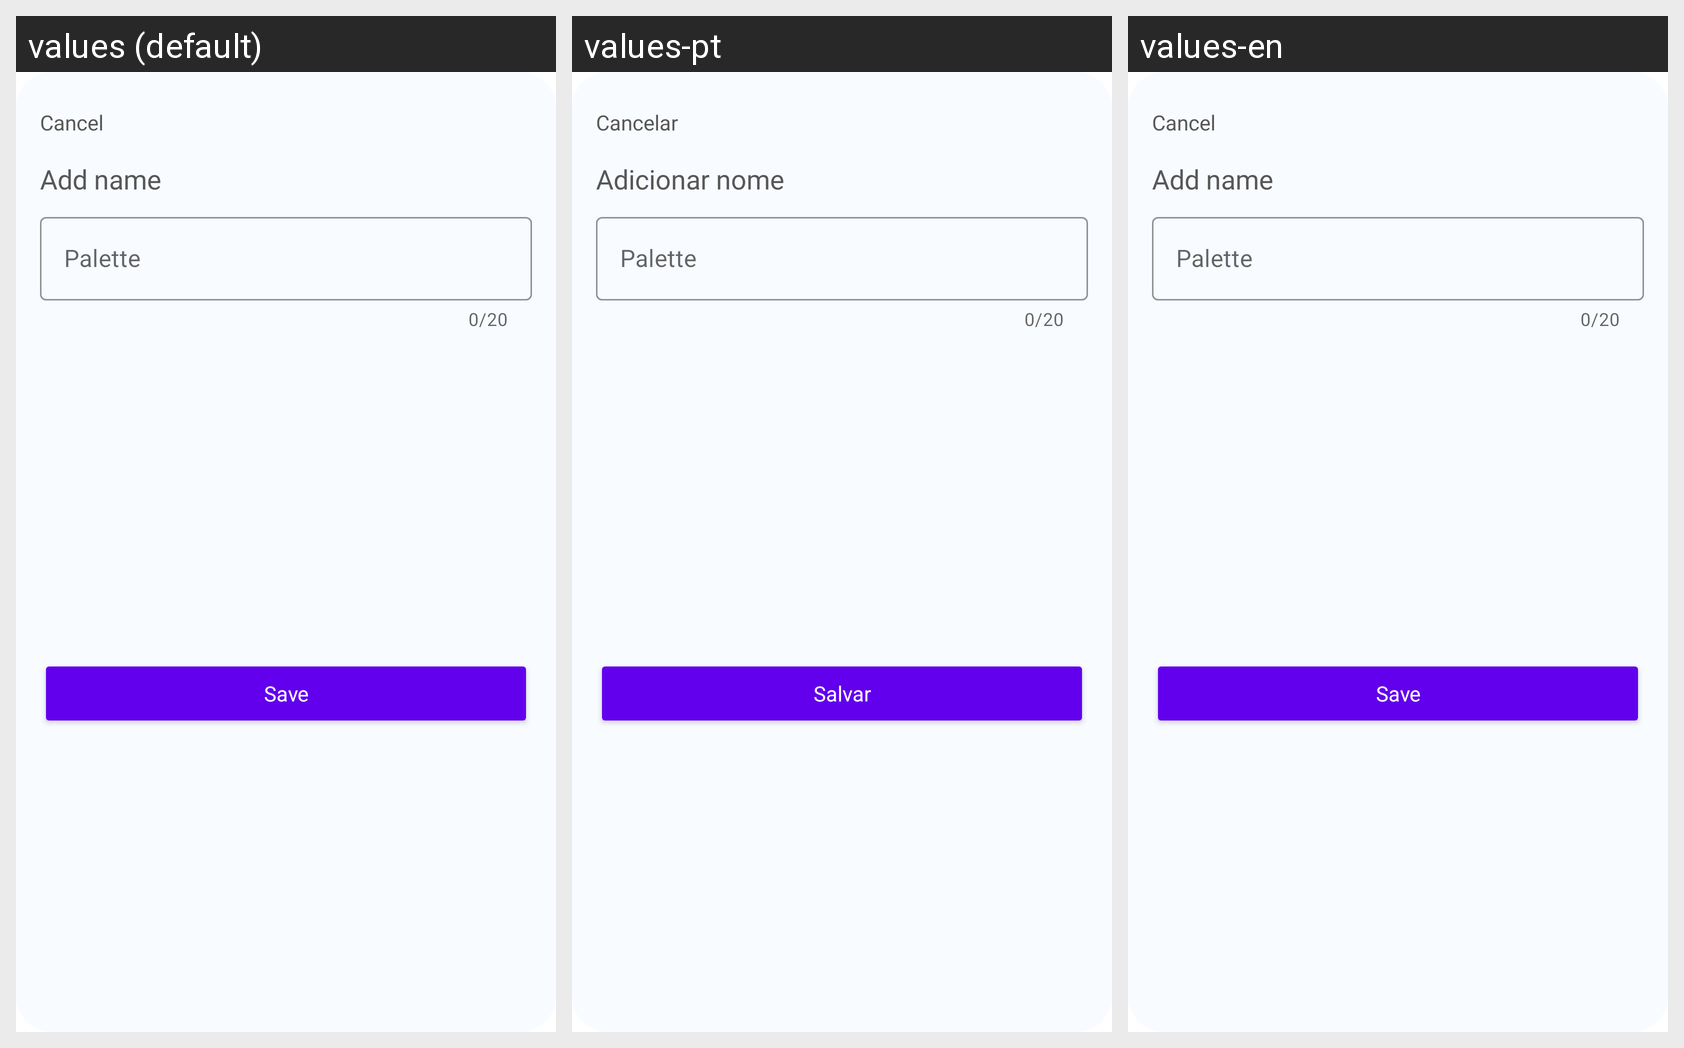

Translations of the strings shown on this Android screen, per locale in the grid:
Android screen res/layout/dialog_save_palette.xml rendered under 3 locales, left to right: values (default), values-pt, values-en. Device: Nexus 5 (rendered at 1080×1920; each locale shown at half size, 540×960, under a caption strip naming it); theme Theme.Contraster.
Strings drawn on this screen, with the default value and each locale's value (text and hints the layout hard-codes, and strings that could not be matched under every locale, appear in the picture but are not listed):

label_cancel
  values: Cancel
  values-pt: Cancelar
  values-en: Cancel

label_add_name
  values: Add name
  values-pt: Adicionar nome
  values-en: Add name

hint_palette_name
  values: Palette
  values-pt: Palette
  values-en: Palette

label_save
  values: Save
  values-pt: Salvar
  values-en: Save
